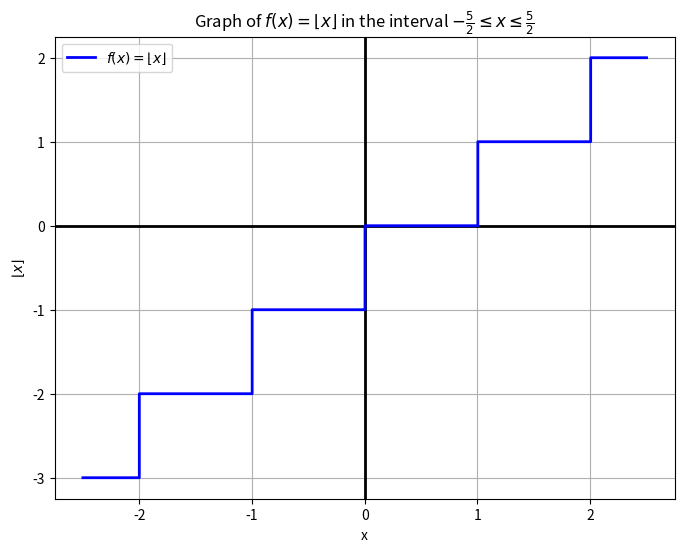
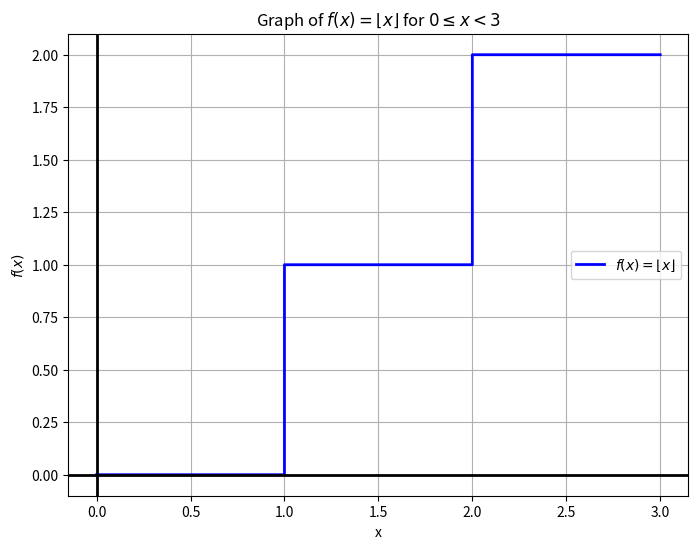

Reproduce these figures in Python, in order.
# 最大整數函數（Floor Function）定義如下:
# 對於任意實數 x，最大整數函數 f(x) = ⌊x⌋，表示不大於 x 的最大整數。
# 也就是說，將 x 向下取整。
# 例如：
#   f(4.7) = 4
#   f(-2.3) = -3
#   f(5) = 5

import numpy as np
import matplotlib.pyplot as plt

# 定義區間 -5/2 ≤ x ≤ 5/2
x = np.linspace(-5/2, 5/2, 1000)

# 應用最大整數函數 np.floor 將 x 向下取整
y = np.floor(x)

# 繪製圖形，並調整 x 軸和 y 軸的順序，使其不被覆蓋
plt.figure(figsize=(8, 6))

# 添加粗的 x 軸和 y 軸（優先繪製，避免被覆蓋）
plt.axhline(0, color='black', linewidth=2)
plt.axvline(0, color='black', linewidth=2)

# 繪製分段函數
plt.step(x, y, where='post', label=r"$f(x) = \lfloor x \rfloor$", color='b', linewidth=2)

# 添加標題和標籤
plt.title(r"Graph of $f(x) = \lfloor x \rfloor$ in the interval $-\frac{5}{2} \leq x \leq \frac{5}{2}$")
plt.xlabel("x")
plt.ylabel(r"$\lfloor x \rfloor$")

# 添加網格和圖例
plt.grid(True)
plt.legend()

# 顯示圖形
plt.show()


# 題目:
# 將 f(x) = ⌊x⌋, 0 ≤ x < 3 化成分段定義函數，並畫出圖形。
# 其中 ⌊x⌋ 表示向下取整的最大整數函數。
# 化成分段定義函數後為:
# f(x) = {
#     0  當 0 ≤ x < 1
#     1  當 1 ≤ x < 2
#     2  當 2 ≤ x < 3
# }


import numpy as np
import matplotlib.pyplot as plt


#題目2 定義分段函數 f(x) 根據 x 的值在不同區間返回不同整數
def f(x):
    if 0 <= x < 1:
        return 0
    elif 1 <= x < 2:
        return 1
    elif 2 <= x < 3:
        return 2

# 使用 numpy 生成 x 值區間，並應用函數 f(x) 來計算對應的 y 值
x_values = np.linspace(0, 3, 1000)
y_values = [f(x) for x in x_values]

# 繪製圖形
plt.figure(figsize=(8, 6))
plt.step(x_values, y_values, where='post', label=r"$f(x) = \lfloor x \rfloor$", color='b', linewidth=2)

# 添加標題和標籤
plt.title(r"Graph of $f(x) = \lfloor x \rfloor$ for $0 \leq x < 3$")
plt.xlabel("x")
plt.ylabel(r"$f(x)$")

# 添加粗的 x 軸和 y 軸
plt.axhline(0, color='black', linewidth=2)
plt.axvline(0, color='black', linewidth=2)

# 添加網格和圖例
plt.grid(True)
plt.legend()

# 顯示圖形
plt.show()
